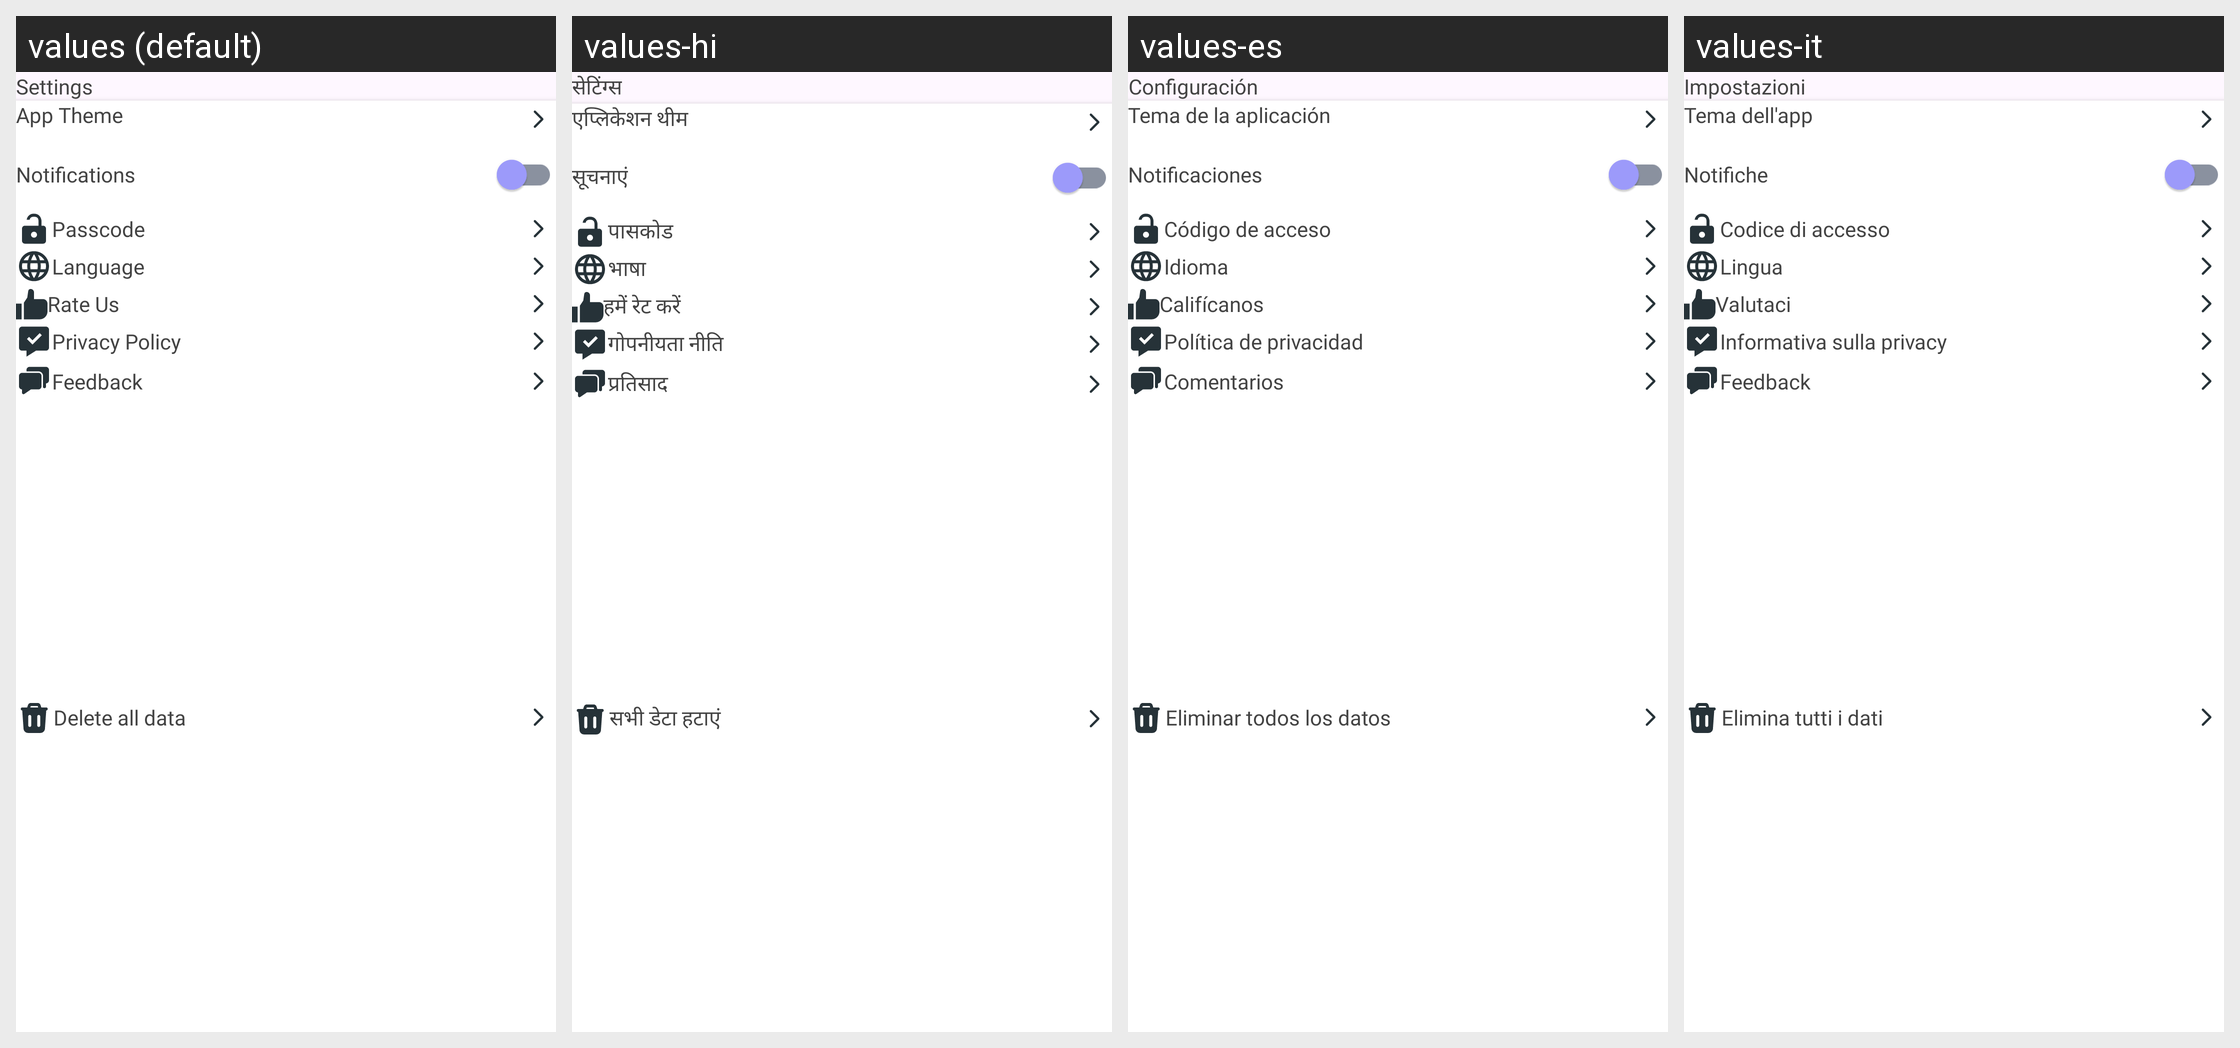

Locale-by-locale string values for the Android screen shown in this grid:
Android screen res/layout/fragment_menu_settings.xml rendered under 4 locales, left to right: values (default), values-hi, values-es, values-it. Device: Nexus 5 (rendered at 1080×1920; each locale shown at half size, 540×960, under a caption strip naming it); theme Theme.Diary.
Other locales in the repository, not shown: values-zh-rCN.
Strings drawn on this screen, with the default value and each locale's value (text and hints the layout hard-codes, and strings that could not be matched under every locale, appear in the picture but are not listed):

settings
  values: Settings
  values-hi: सेटिंग्स
  values-es: Configuración
  values-it: Impostazioni

apptheme
  values: App Theme
  values-hi: एप्लिकेशन थीम
  values-es: Tema de la aplicación
  values-it: Tema dell'app

notifications
  values: Notifications
  values-hi: सूचनाएं
  values-es: Notificaciones
  values-it: Notifiche

passcode
  values: Passcode
  values-hi: पासकोड
  values-es: Código de acceso
  values-it: Codice di accesso

language
  values: Language
  values-hi: भाषा
  values-es: Idioma
  values-it: Lingua

rateus
  values: Rate Us
  values-hi: हमें रेट करें
  values-es: Califícanos
  values-it: Valutaci

privacypolicy
  values: Privacy Policy
  values-hi: गोपनीयता नीति
  values-es: Política de privacidad
  values-it: Informativa sulla privacy

feedback
  values: Feedback
  values-hi: प्रतिसाद
  values-es: Comentarios
  values-it: Feedback

deletealldata
  values: Delete all data
  values-hi: सभी डेटा हटाएं
  values-es: Eliminar todos los datos
  values-it: Elimina tutti i dati
